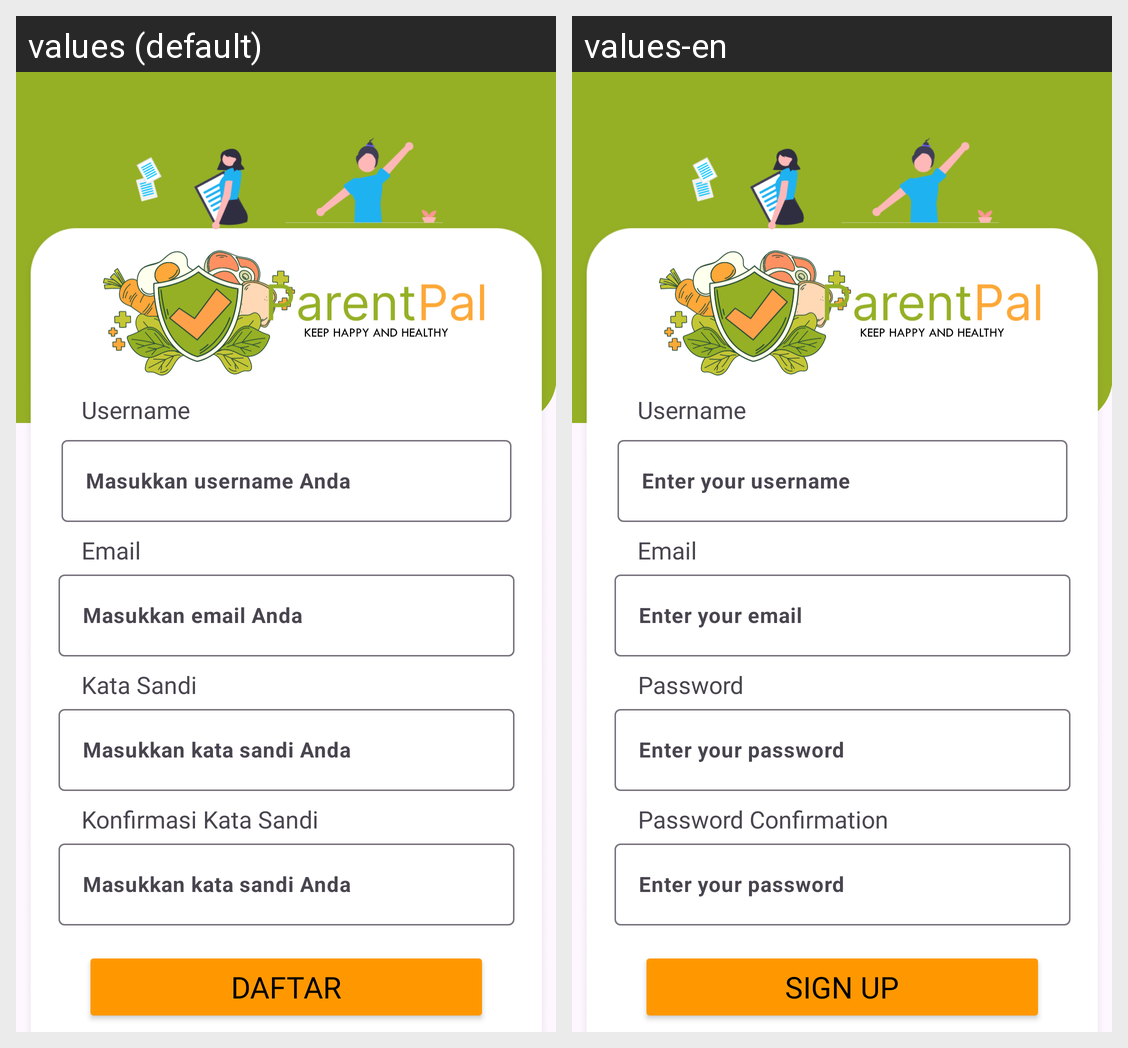

The Android screen above is rendered under two locales of the same app. Produce the string resources it draws, with the default and per-locale values.
Android screen res/layout/activity_signup.xml rendered under 2 locales, left to right: values (default), values-en. Device: Nexus 5 (rendered at 1080×1920; each locale shown at half size, 540×960, under a caption strip naming it); theme Theme.ParentPal.
Strings drawn on this screen, with the default value and each locale's value (text and hints the layout hard-codes, and strings that could not be matched under every locale, appear in the picture but are not listed):

username
  values: Username
  values-en: Username

inputUsername
  values: Masukkan username Anda
  values-en: Enter your username

email
  values: Email
  values-en: Email

inputEmail
  values: Masukkan email Anda
  values-en: Enter your email

password
  values: Kata Sandi
  values-en: Password

inputPassword
  values: Masukkan kata sandi Anda
  values-en: Enter your password

passwordConfirmation
  values: Konfirmasi Kata Sandi
  values-en: Password Confirmation

signup
  values: Daftar
  values-en: Sign Up
